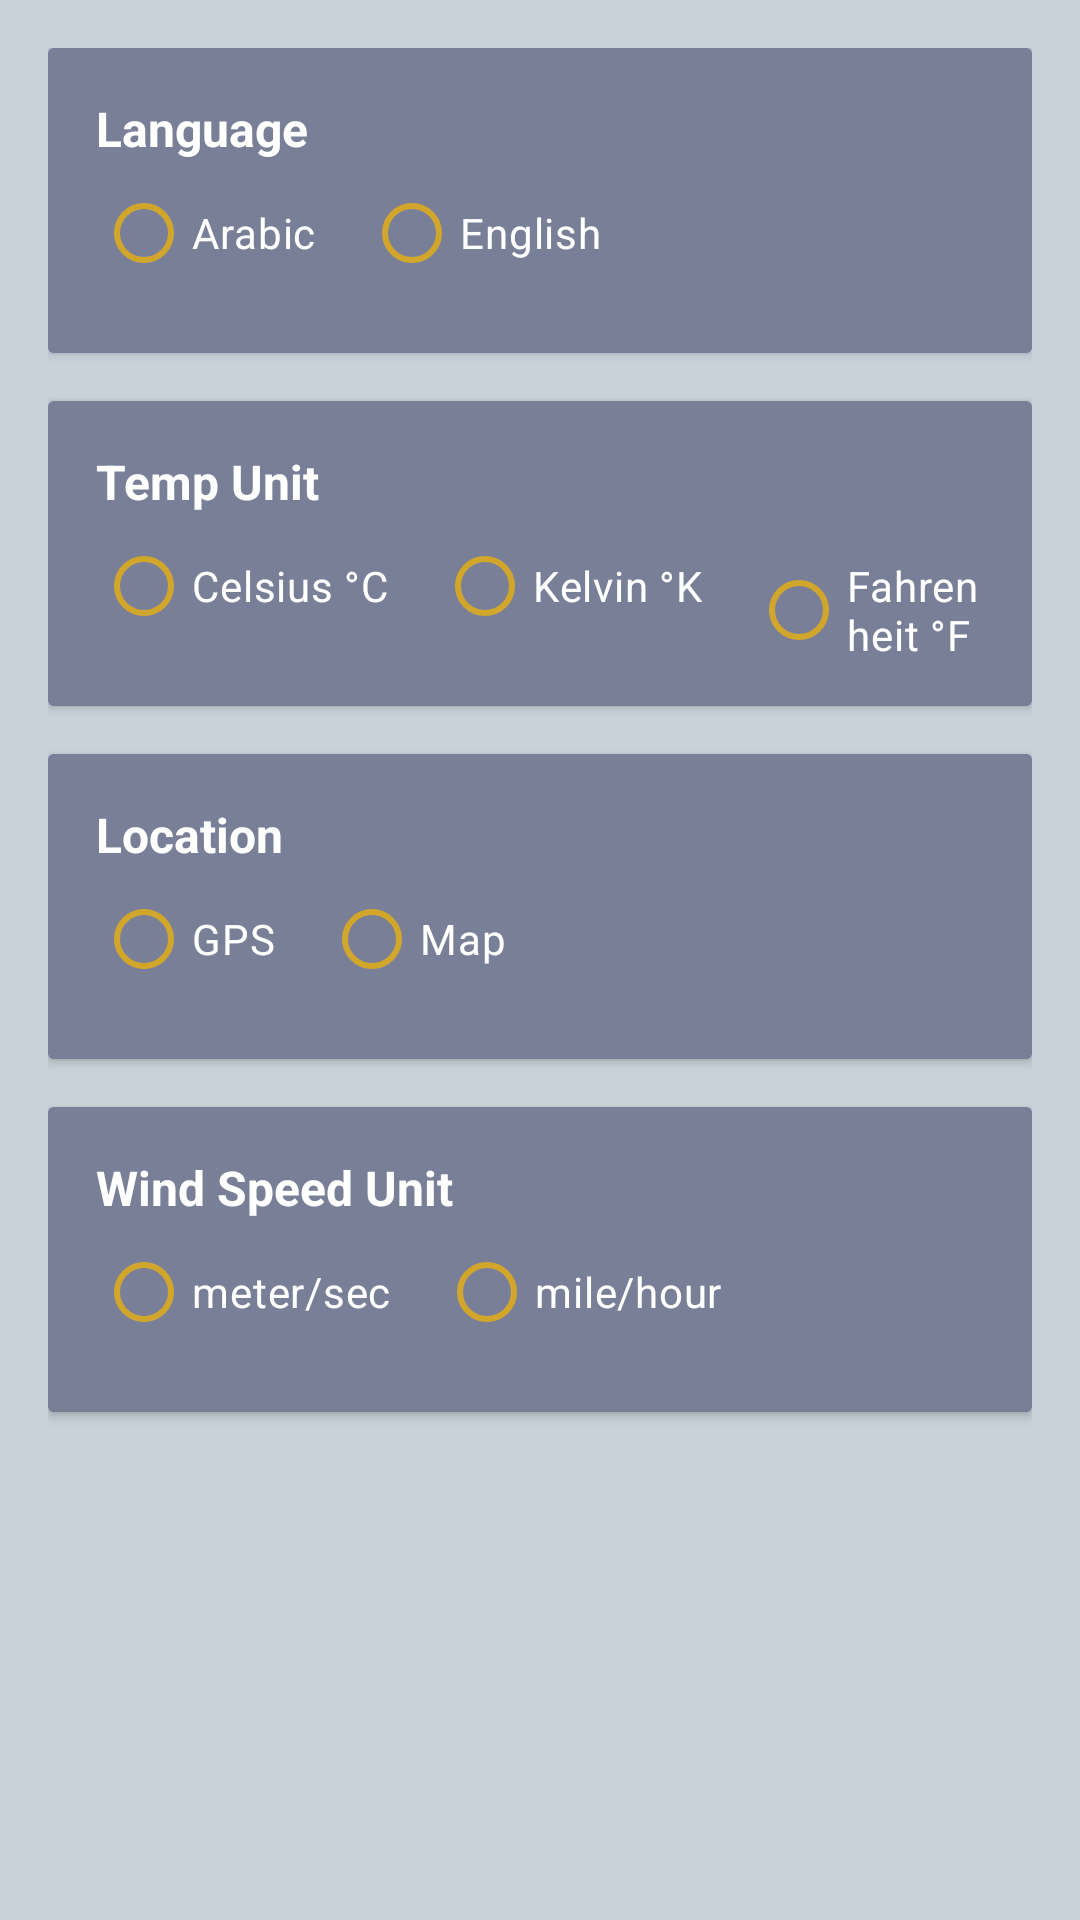

Write the Android layout XML for this screen, with the resource values it uses.
<!-- AndroidManifest.xml: application theme Theme.ClearSky -->
<!-- res/layout/fragment_settings.xml -->
<?xml version="1.0" encoding="utf-8"?>
<LinearLayout xmlns:android="http://schemas.android.com/apk/res/android"
    xmlns:app="http://schemas.android.com/apk/res-auto"
    android:layout_width="match_parent"
    android:layout_height="match_parent"
    android:background="@color/babyBlue"
    android:orientation="vertical"
    android:padding="16dp">

    <androidx.cardview.widget.CardView
        android:layout_width="match_parent"
        android:layout_height="wrap_content"
        android:layout_marginBottom="16dp"
        app:cardBackgroundColor="@color/blue">

        <LinearLayout
            android:layout_width="match_parent"
            android:layout_height="wrap_content"
            android:background="@color/bluee"
            android:backgroundTint="@color/bluee"
            android:orientation="vertical"
            android:padding="16dp">

            <TextView
                android:layout_width="wrap_content"
                android:layout_height="wrap_content"
                android:text="@string/Language"
                android:textColor="@color/white"
                android:textSize="16sp"
                android:textStyle="bold" />

            <RadioGroup
                android:id="@+id/languageRadioGroup"
                android:layout_width="match_parent"
                android:layout_height="wrap_content"
                android:orientation="horizontal">

                <RadioButton
                    android:id="@+id/rbArabic"
                    android:layout_width="wrap_content"
                    android:layout_height="wrap_content"
                    android:text="@string/Arabic"
                    android:textColor="@color/white"
                    app:buttonTint="@color/darkyellow"/>

                <RadioButton
                    android:id="@+id/rbEnglish"
                    android:layout_width="wrap_content"
                    android:layout_height="wrap_content"
                    android:layout_marginStart="16dp"
                    android:text="@string/English"
                    android:textColor="@color/white"
                    app:buttonTint="@color/darkyellow"/>

            </RadioGroup>
        </LinearLayout>
    </androidx.cardview.widget.CardView>

    <androidx.cardview.widget.CardView
        android:layout_width="match_parent"
        android:layout_height="wrap_content"
        android:layout_marginBottom="16dp"
        app:cardBackgroundColor="@color/bluerbutton">

        <LinearLayout
            android:layout_width="match_parent"
            android:layout_height="wrap_content"
            android:background="@color/bluee"
            android:backgroundTint="@color/bluee"
            android:orientation="vertical"
            android:padding="16dp">

            <TextView
                android:layout_width="wrap_content"
                android:layout_height="wrap_content"
                android:text="@string/TempUnit"
                android:textColor="@color/white"
                android:textSize="16sp"
                android:textStyle="bold" />

            <RadioGroup
                android:id="@+id/tempUnitRadioGroup"
                android:layout_width="match_parent"
                android:layout_height="wrap_content"
                android:orientation="horizontal">

                <RadioButton
                    android:id="@+id/rbCelsius"
                    android:layout_width="wrap_content"
                    android:layout_height="wrap_content"
                    android:text="@string/Celsius"
                    android:textColor="@color/white"
                    app:buttonTint="@color/darkyellow"/>

                <RadioButton
                    android:id="@+id/rbKelvin"
                    android:layout_width="wrap_content"
                    android:layout_height="wrap_content"
                    android:layout_marginStart="16dp"
                    android:text="@string/Kelvin"
                    android:textColor="@color/white"
                    app:buttonTint="@color/darkyellow"/>

                <RadioButton
                    android:id="@+id/rbFahrenheit"
                    android:layout_width="wrap_content"
                    android:layout_height="wrap_content"
                    android:layout_marginStart="16dp"
                    android:text="@string/Fahrenheit"
                    android:textColor="@color/white"
                    app:buttonTint="@color/darkyellow"/>
            </RadioGroup>
        </LinearLayout>
    </androidx.cardview.widget.CardView>

    <androidx.cardview.widget.CardView
        android:layout_width="match_parent"
        android:layout_height="wrap_content"
        android:layout_marginBottom="16dp"
        app:cardBackgroundColor="@color/blue">

        <LinearLayout
            android:layout_width="match_parent"
            android:layout_height="wrap_content"
            android:background="@color/bluee"
            android:orientation="vertical"
            android:padding="16dp">

            <TextView
                android:layout_width="wrap_content"
                android:layout_height="wrap_content"
                android:text="@string/Location"
                android:textColor="@color/white"
                android:textSize="16sp"
                android:textStyle="bold" />

            <RadioGroup
                android:id="@+id/locationRadioGroup"
                android:layout_width="match_parent"
                android:layout_height="wrap_content"
                android:orientation="horizontal">

                <RadioButton
                    android:id="@+id/rbGPS"
                    android:layout_width="wrap_content"
                    android:layout_height="wrap_content"
                    android:text="@string/GPS"
                    android:textColor="@color/white"
                    app:buttonTint="@color/darkyellow"/>

                <RadioButton
                    android:id="@+id/rbMap"
                    android:layout_width="wrap_content"
                    android:layout_height="wrap_content"
                    android:layout_marginStart="16dp"
                    android:text="@string/Map"
                    android:textColor="@color/white"
                    app:buttonTint="@color/darkyellow"/>
            </RadioGroup>
        </LinearLayout>
    </androidx.cardview.widget.CardView>

    <androidx.cardview.widget.CardView
        android:layout_width="match_parent"
        android:layout_height="wrap_content"
        app:cardBackgroundColor="@color/blue">

        <LinearLayout
            android:layout_width="match_parent"
            android:layout_height="wrap_content"
            android:background="@color/bluee"
            android:orientation="vertical"
            android:padding="16dp">

            <TextView
                android:layout_width="wrap_content"
                android:layout_height="wrap_content"
                android:text="@string/WindSpeedUnit"
                android:textColor="@color/white"
                android:textSize="16sp"
                android:textStyle="bold" />

            <RadioGroup
                android:id="@+id/windSpeedUnitRadioGroup"
                android:layout_width="match_parent"
                android:layout_height="wrap_content"
                android:orientation="horizontal">

                <RadioButton
                    android:id="@+id/rbMeterSec"
                    android:layout_width="wrap_content"
                    android:layout_height="wrap_content"
                    android:text="@string/meter_sec"
                    android:textColor="@color/white"
                    app:buttonTint="@color/darkyellow"/>

                <RadioButton
                    android:id="@+id/rbMileHour"
                    android:layout_width="wrap_content"
                    android:layout_height="wrap_content"
                    android:layout_marginStart="16dp"
                    android:text="@string/mile_hour"
                    android:textColor="@color/white"
                    app:buttonTint="@color/darkyellow"/>
            </RadioGroup>
        </LinearLayout>
    </androidx.cardview.widget.CardView>

</LinearLayout>
<!-- resources referenced by this layout -->
<resources>
  <color name="babyBlue">#C9D2D9</color>
  <color name="blue">#3F51B5</color>
  <color name="bluee">#7A7F98</color>
  <color name="bluerbutton">#57A0DC</color>
  <color name="darkyellow">#D2A62A</color>
  <color name="white">#FFFFFFFF</color>
  <string name="Arabic">Arabic</string>
  <string name="Celsius">Celsius °C</string>
  <string name="English">English</string>
  <string name="Fahrenheit">Fahrenheit °F</string>
  <string name="GPS">GPS</string>
  <string name="Kelvin">Kelvin °K</string>
  <string name="Language">Language</string>
  <string name="Location">Location</string>
  <string name="Map">Map</string>
  <string name="TempUnit">Temp Unit</string>
  <string name="WindSpeedUnit">Wind Speed Unit</string>
  <string name="meter_sec">meter/sec</string>
  <string name="mile_hour">mile/hour</string>
  <style name="Theme.ClearSky" parent="Base.Theme.ClearSky" />
  <style name="Base.Theme.ClearSky" parent="Theme.Material3.DayNight.NoActionBar">
          
          
      </style>
</resources>
